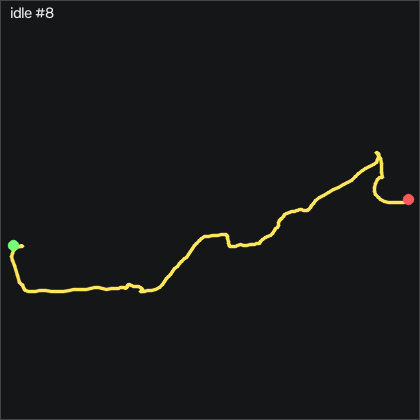

Source data for this figure (header and first rows):
t_s, ax, ay, az, gx, gy, gz, seq
0.00000, -0.971, 0.132, 0.111, 1.637, 0.6294, 2.256, 39246
0.01100, -0.968, 0.132, 0.107, 1.179, 0.08142, 1.799, 39247
0.02000, -0.956, 0.132, 0.11, 0.6002, -0.2236, 1.616, 39248
0.03000, -0.945, 0.125, 0.116, -0.03977, -0.1936, 1.524, 39249
0.04000, -0.941, 0.119, 0.12, -0.5888, 0.08142, 1.342, 39250
0.05000, -0.938, 0.107, 0.121, -0.9848, 0.3554, 0.915, 39251
0.06000, -0.937, 0.102, 0.12, -1.077, 0.5994, 0.274, 39252
0.07000, -0.938, 0.09700, 0.125, -0.9238, 0.8734, -0.152, 39253
0.08000, -0.944, 0.09200, 0.118, -0.4968, 1.148, -0.335, 39254
0.09000, -0.951, 0.09200, 0.113, -0.1008, 1.453, -0.152, 39255
0.1, -0.956, 0.09600, 0.112, 0.3562, 1.727, 0.244, 39256
0.11, -0.923, 0.09300, 0.113, 0.7532, 2.123, 0.915, 39257
0.12, -0.981, 0.108, 0.104, 1.179, 3.922, 1.799, 39258
0.13, -1.003, 0.119, 0.103, 1.057, 3.099, 1.494, 39259
0.141, -0.974, 0.117, 0.11, 0.5702, 0.7214, 1.098, 39260
0.15, -0.948, 0.108, 0.105, 0.2952, -0.04058, 0.427, 39261
0.16, -0.95, 0.105, 0.112, 0.2952, 0.3554, -0.305, 39262
0.17, -0.958, 0.1, 0.115, 0.2342, 0.8124, -0.06104, 39263
0.181, -0.963, 0.101, 0.115, 0.4482, 0.8734, 0.457, 39264
0.19, -0.963, 0.09800, 0.11, 0.6612, 0.4774, 0.793, 39265
0.2, -0.961, 0.09600, 0.114, 0.9962, 0.2644, 0.732, 39266
0.21, -0.964, 0.09700, 0.114, 1.332, 0.1424, 0.427, 39267
0.22, -0.962, 0.09600, 0.109, 1.606, -0.04058, 0.396, 39268
0.23, -0.96, 0.09500, 0.114, 1.881, -0.1626, 0.823, 39269
0.24, -0.952, 0.09600, 0.116, 2.185, -0.1016, 1.433, 39270
0.25, -0.958, 0.108, 0.112, 2.521, 0.1724, 1.738, 39271
0.26, -0.96, 0.114, 0.115, 2.673, 0.1424, 1.494, 39272
0.27, -0.958, 0.122, 0.118, 2.612, -0.1626, 0.854, 39273
0.28, -0.957, 0.123, 0.112, 2.246, -0.3456, 0.213, 39274
0.29, -0.954, 0.117, 0.111, 1.82, -0.3156, -0.122, 39275
0.3, -0.96, 0.111, 0.111, 1.423, -0.01058, 0.06096, 39276
0.311, -0.965, 0.111, 0.114, 1.21, 0.1424, 0.488, 39277
0.32, -0.966, 0.107, 0.119, 1.271, -0.04058, 0.793, 39278
0.33, -0.957, 0.107, 0.114, 1.515, -0.3156, 0.793, 39279
0.34, -0.951, 0.11, 0.118, 1.698, -0.4066, 0.366, 39280
0.351, -0.945, 0.111, 0.119, 1.606, -0.2236, 0.03096, 39281
0.36, -0.954, 0.108, 0.117, 1.576, 0.08142, 0.06096, 39282
0.37, -0.965, 0.108, 0.114, 1.759, 0.3854, 0.274, 39283
0.38, -0.963, 0.114, 0.116, 1.85, 0.2034, 0.549, 39284
0.39, -0.955, 0.119, 0.113, 1.85, -0.1936, 0.671, 39285
0.4, -0.954, 0.122, 0.113, 1.667, -0.1326, 0.488, 39286
0.41, -0.96, 0.121, 0.112, 1.271, -0.01058, 0.396, 39287
0.42, -0.956, 0.119, 0.113, 0.9962, -0.1626, 0.457, 39288
0.43, -0.951, 0.12, 0.113, 0.8752, -0.1936, 0.64, 39289
0.44, -0.957, 0.121, 0.112, 0.7532, 0.1114, 0.671, 39290
0.45, -0.961, 0.121, 0.114, 0.5702, 0.1424, 0.671, 39291
0.46, -0.96, 0.12, 0.112, 0.3872, -0.1936, 0.579, 39292
0.47, -0.954, 0.114, 0.108, 0.2652, -0.4066, 0.518, 39293
0.481, -0.95, 0.111, 0.111, 0.1122, -0.4676, 0.579, 39294
0.49, -0.945, 0.108, 0.117, 0.1732, -0.3456, 0.762, 39295
0.5, -0.941, 0.106, 0.112, 0.3262, -0.1626, 1.037, 39296
0.51, -0.948, 0.102, 0.113, 0.4782, 0.1424, 1.006, 39297
0.52, -0.949, 0.107, 0.114, 0.6922, 0.3244, 0.854, 39298
0.53, -0.954, 0.108, 0.11, 0.8752, 0.2944, 0.732, 39299
0.54, -0.955, 0.113, 0.106, 0.9962, 0.2034, 0.701, 39300
0.55, -0.953, 0.117, 0.105, 1.027, 0.1724, 0.884, 39301
0.56, -0.955, 0.12, 0.108, 0.8442, 0.2644, 1.22, 39302
0.57, -0.953, 0.117, 0.109, 0.4782, 0.3854, 1.342, 39303
0.58, -0.956, 0.118, 0.111, 0.2342, 0.4774, 1.281, 39304
0.59, -0.961, 0.112, 0.115, -0.03977, 0.4464, 0.945, 39305
... 140 more rows
